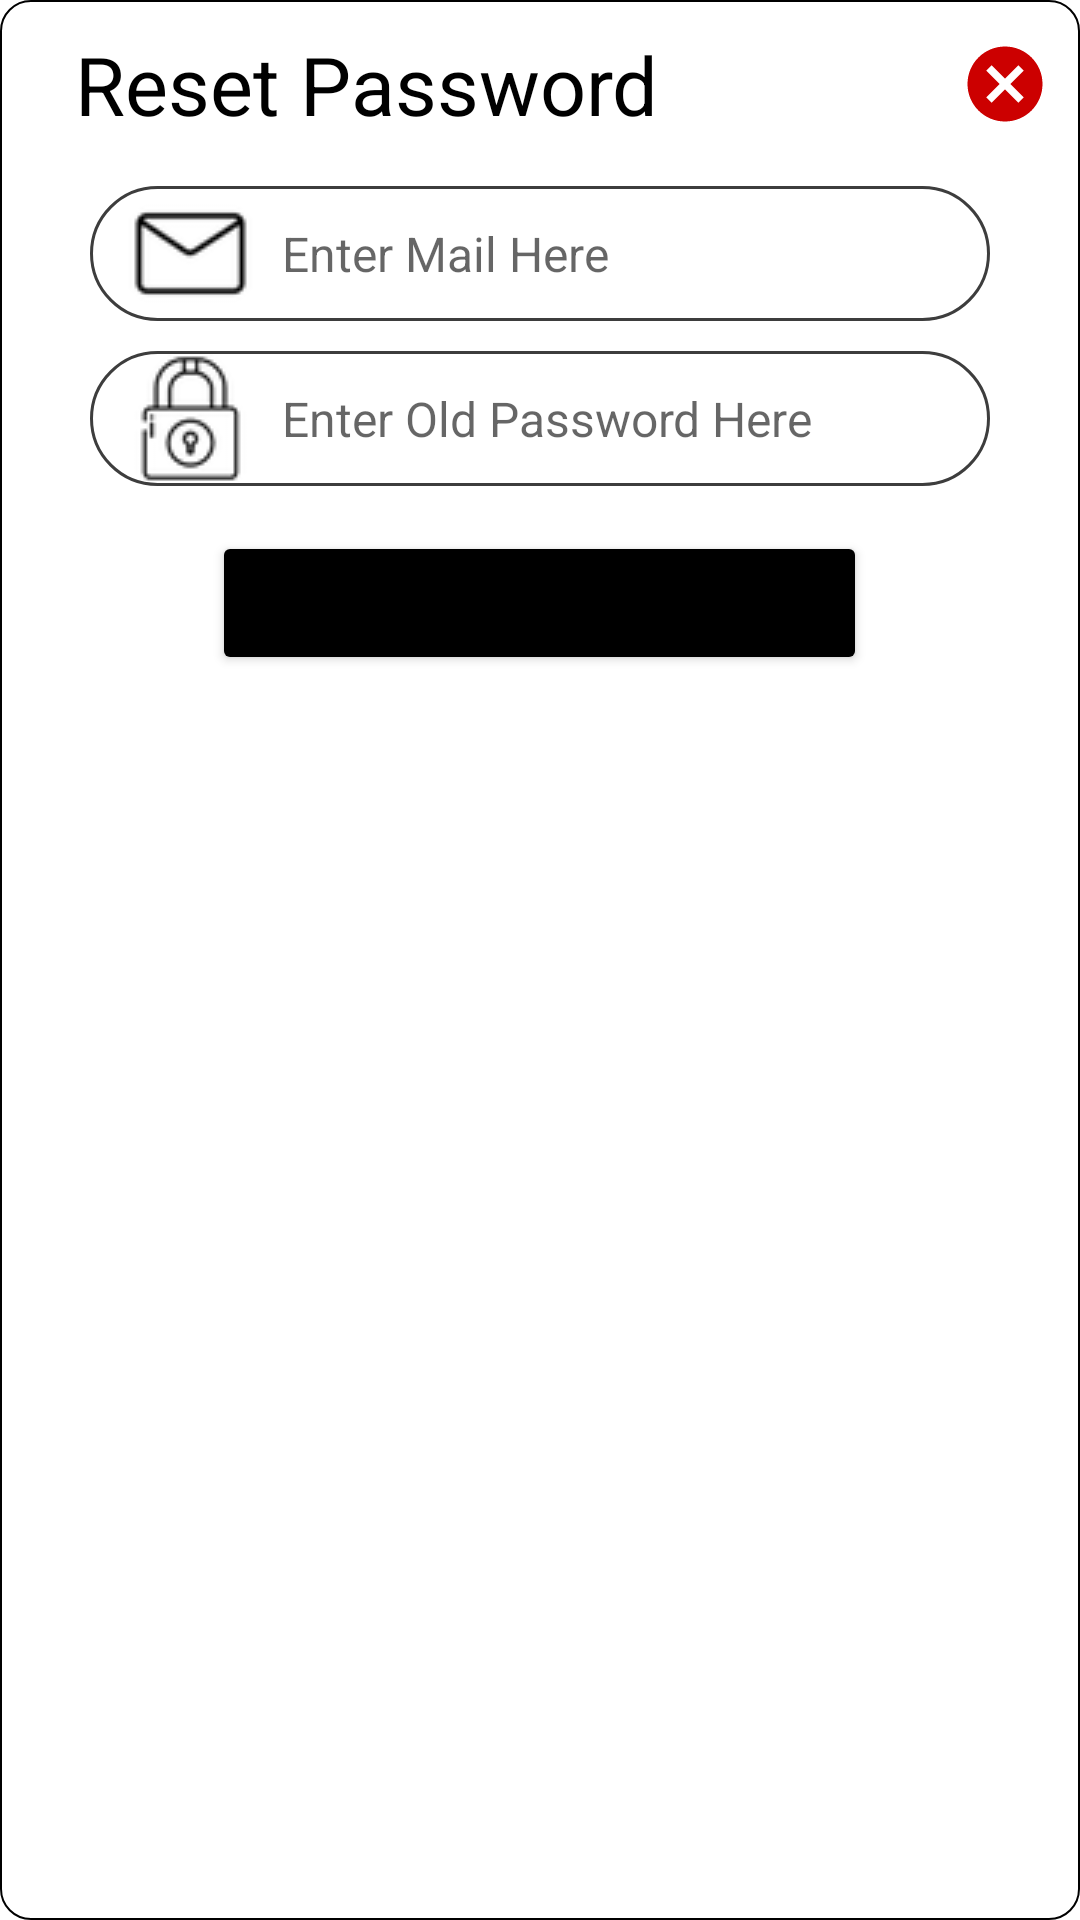

This screen was rendered from an Android layout file. Write that file and the resources it references.
<!-- AndroidManifest.xml: application theme Theme.Barberr -->
<!-- res/layout/re_authbox.xml -->
<?xml version="1.0" encoding="utf-8"?>
<LinearLayout xmlns:android="http://schemas.android.com/apk/res/android"
    android:layout_width="wrap_content"
    android:layout_height="wrap_content"
    android:layout_gravity="center"
    android:orientation="vertical"
    android:background="@drawable/rectangular_edittext"
    android:padding="10dp"
    >
    <LinearLayout
        android:layout_width="match_parent"
        android:layout_height="wrap_content"
        android:layout_marginBottom="11dp"
        android:orientation="horizontal">

        <TextView
            android:layout_width="wrap_content"
            android:layout_height="match_parent"
            android:text="Reset Password"
            android:textSize="27sp"
            android:paddingLeft="15sp"
            android:layout_weight="10"
            android:textColor="@color/black"/>
    <ImageButton
        android:id="@+id/reauth_cancelbtn"
        android:layout_width="wrap_content"
        android:layout_height="match_parent"
        android:layout_weight="0"
        android:background="@android:color/transparent"
        android:src="@drawable/ic_baseline_cancel_24"

        /></LinearLayout>


    <EditText
        android:id="@+id/reauth_mail"
        android:layout_width="300dp"
        android:layout_height="wrap_content"
        android:layout_gravity="center"
        android:background="@drawable/rounded_edittext_field"
        android:hint="  Enter Mail Here"
        android:textSize="16dp"
       android:layout_margin="5dp"
        android:drawableLeft="@drawable/mailiconn"
        android:paddingLeft="11dp"/>
    <EditText
        android:id="@+id/reauth_password"
        android:layout_width="300dp"
        android:layout_height="wrap_content"
        android:layout_gravity="center"
        android:background="@drawable/rounded_edittext_field"
        android:hint="  Enter Old Password Here"
        android:textSize="16dp"
        android:layout_margin="5dp"
        android:drawableLeft="@drawable/passiconn"
        android:paddingLeft="11dp"/>

    <Button
        android:id="@+id/reauth_sendmailbtn"
        android:layout_width="wrap_content"
        android:layout_height="wrap_content"
        android:backgroundTint="@color/black"
        android:text="Send password reset mail"
        android:layout_gravity="center"
        android:layout_marginTop="10dp"


        />

</LinearLayout>
<!-- resources referenced by this layout -->
<resources>
  <color name="black">#FF000000</color>
  <!-- drawable ic_baseline_cancel_24 (drawable) -->
  <vector xmlns:android="http://schemas.android.com/apk/res/android"
      android:width="30dp"
      android:height="30dp"
      android:viewportWidth="24"
      android:viewportHeight="24"
      android:tint="@android:color/holo_red_dark">
  
  
    <path
        android:fillColor="@android:color/holo_red_dark"
        android:pathData="M12,2C6.47,2 2,6.47 2,12s4.47,10 10,10 10,-4.47 10,-10S17.53,2 12,2zM17,15.59L15.59,17 12,13.41 8.41,17 7,15.59 10.59,12 7,8.41 8.41,7 12,10.59 15.59,7 17,8.41 13.41,12 17,15.59z"/>
  </vector>
  <!-- drawable mailiconn: png bitmap (drawable-v24, 962 bytes) -->
  <!-- drawable passiconn: png bitmap (drawable-v24, 1671 bytes) -->
  <!-- drawable rectangular_edittext (drawable) -->
  <?xml version="1.0" encoding="utf-8"?>
  <selector xmlns:android="http://schemas.android.com/apk/res/android">
      <item android:state_enabled="true" android:state_focused="false">
  
          <shape
  
              android:shape="rectangle" >
  
              <corners android:radius="10dp" />
  
              
              <stroke android:width="0.6dp" android:color="@color/black" />
  
              
              
  
  
  
          </shape>
  
      </item>
      <item android:state_enabled="true" android:state_focused="true">
  
          <shape
  
              android:shape="rectangle" >
  
              <corners android:radius="10dp" />
  
              
              <stroke android:width="0.8dp" android:color="#3d3d3d" />
  
              
              
  
  
  
          </shape>
  
      </item>
  
  
  
  
  </selector>
  <!-- drawable rounded_edittext_field (drawable) -->
  <?xml version="1.0" encoding="utf-8"?>
  <selector xmlns:android="http://schemas.android.com/apk/res/android">
  <item android:state_enabled="true" android:state_focused="true">
  
  <shape
  
      android:shape="rectangle">
  
      <corners android:radius="60dp" />
  
      
      <stroke android:width="0.9dp" android:color="@color/black" />
  
      
  
  
  
  
  </shape>
  
  </item>
  
  
  <item android:state_enabled="true" >
  
  <shape
      android:shape="rectangle">
  
      <corners android:radius="60dp" />
  
      
      <stroke android:width="0.9dp" android:color="#3d3d3d" />
  
      
  
  
  
  
  </shape>
  
  </item>
  
  </selector>
  <style name="Theme.Barberr" parent="Theme.MaterialComponents.DayNight.DarkActionBar">
          
          <item name="colorPrimary">#3D3D3D</item>
          <item name="colorPrimaryVariant">#393838</item>
          <item name="colorOnPrimary">@color/white</item>
          
          <item name="colorSecondary">@color/teal_200</item>
          <item name="colorSecondaryVariant">@color/teal_700</item>
          <item name="colorOnSecondary">@color/black</item>
          
          <item name="android:statusBarColor" tools:targetApi="l">?attr/colorPrimaryVariant</item>
          
      </style>
  <color name="white">#FFFFFFFF</color>
  <color name="teal_200">#FF03DAC5</color>
  <color name="teal_700">#FF018786</color>
</resources>
